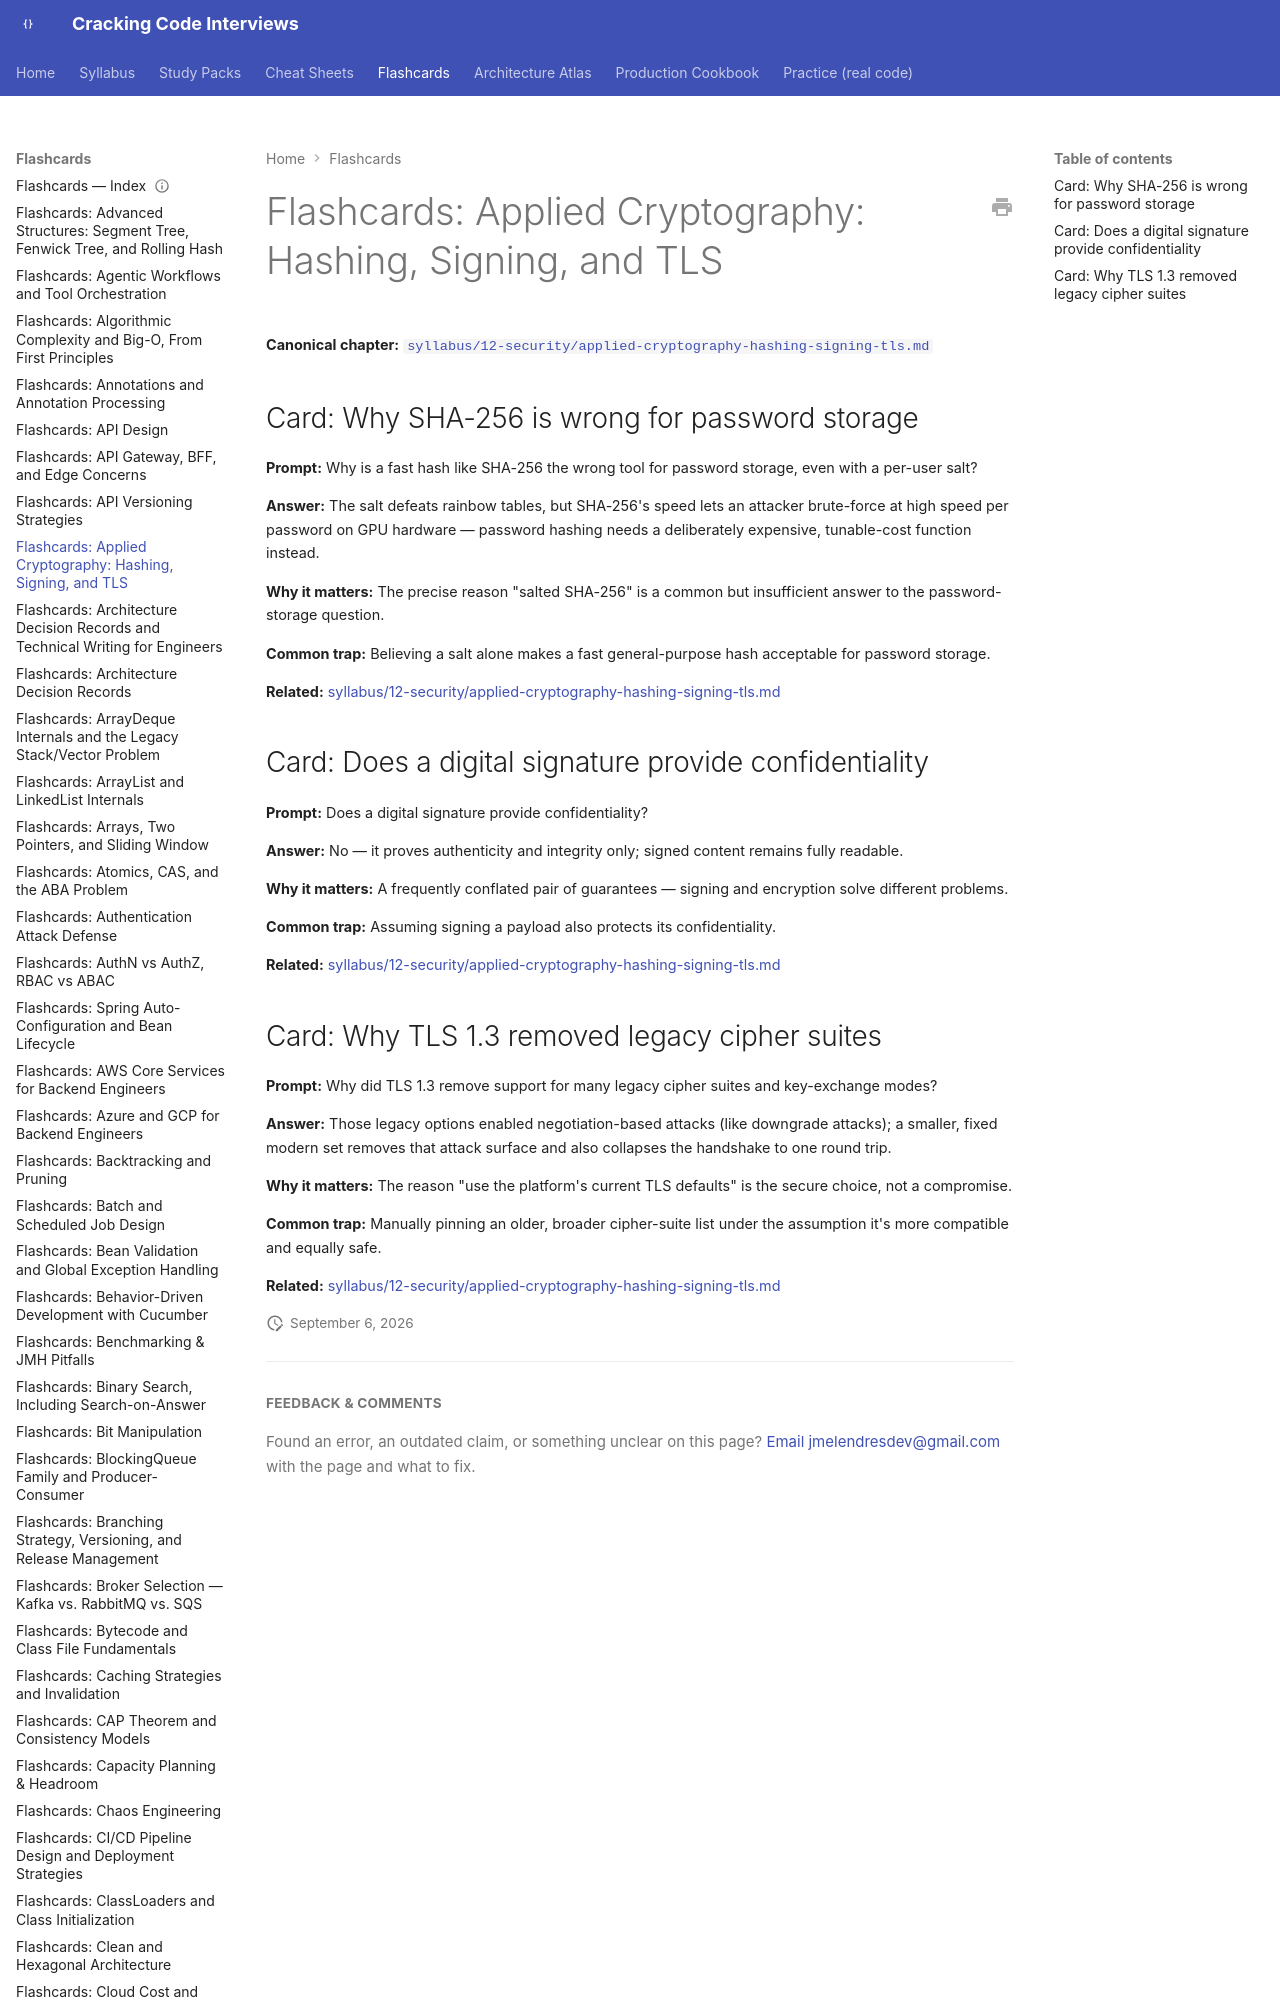

repository: JuanMelendres/cracking-code-interviews · page: flashcards/applied-cryptography-hashing-signing-tls/index.html · generator: mkdocs

---
title: "Flashcards: Applied Cryptography: Hashing, Signing, and TLS"
slug: applied-cryptography-hashing-signing-tls
document_type: flashcard-deck
domain: security
topic_id: T-1303
canonical: ../syllabus/12-security/applied-cryptography-hashing-signing-tls.md
last_updated: 2026-08-06
---
